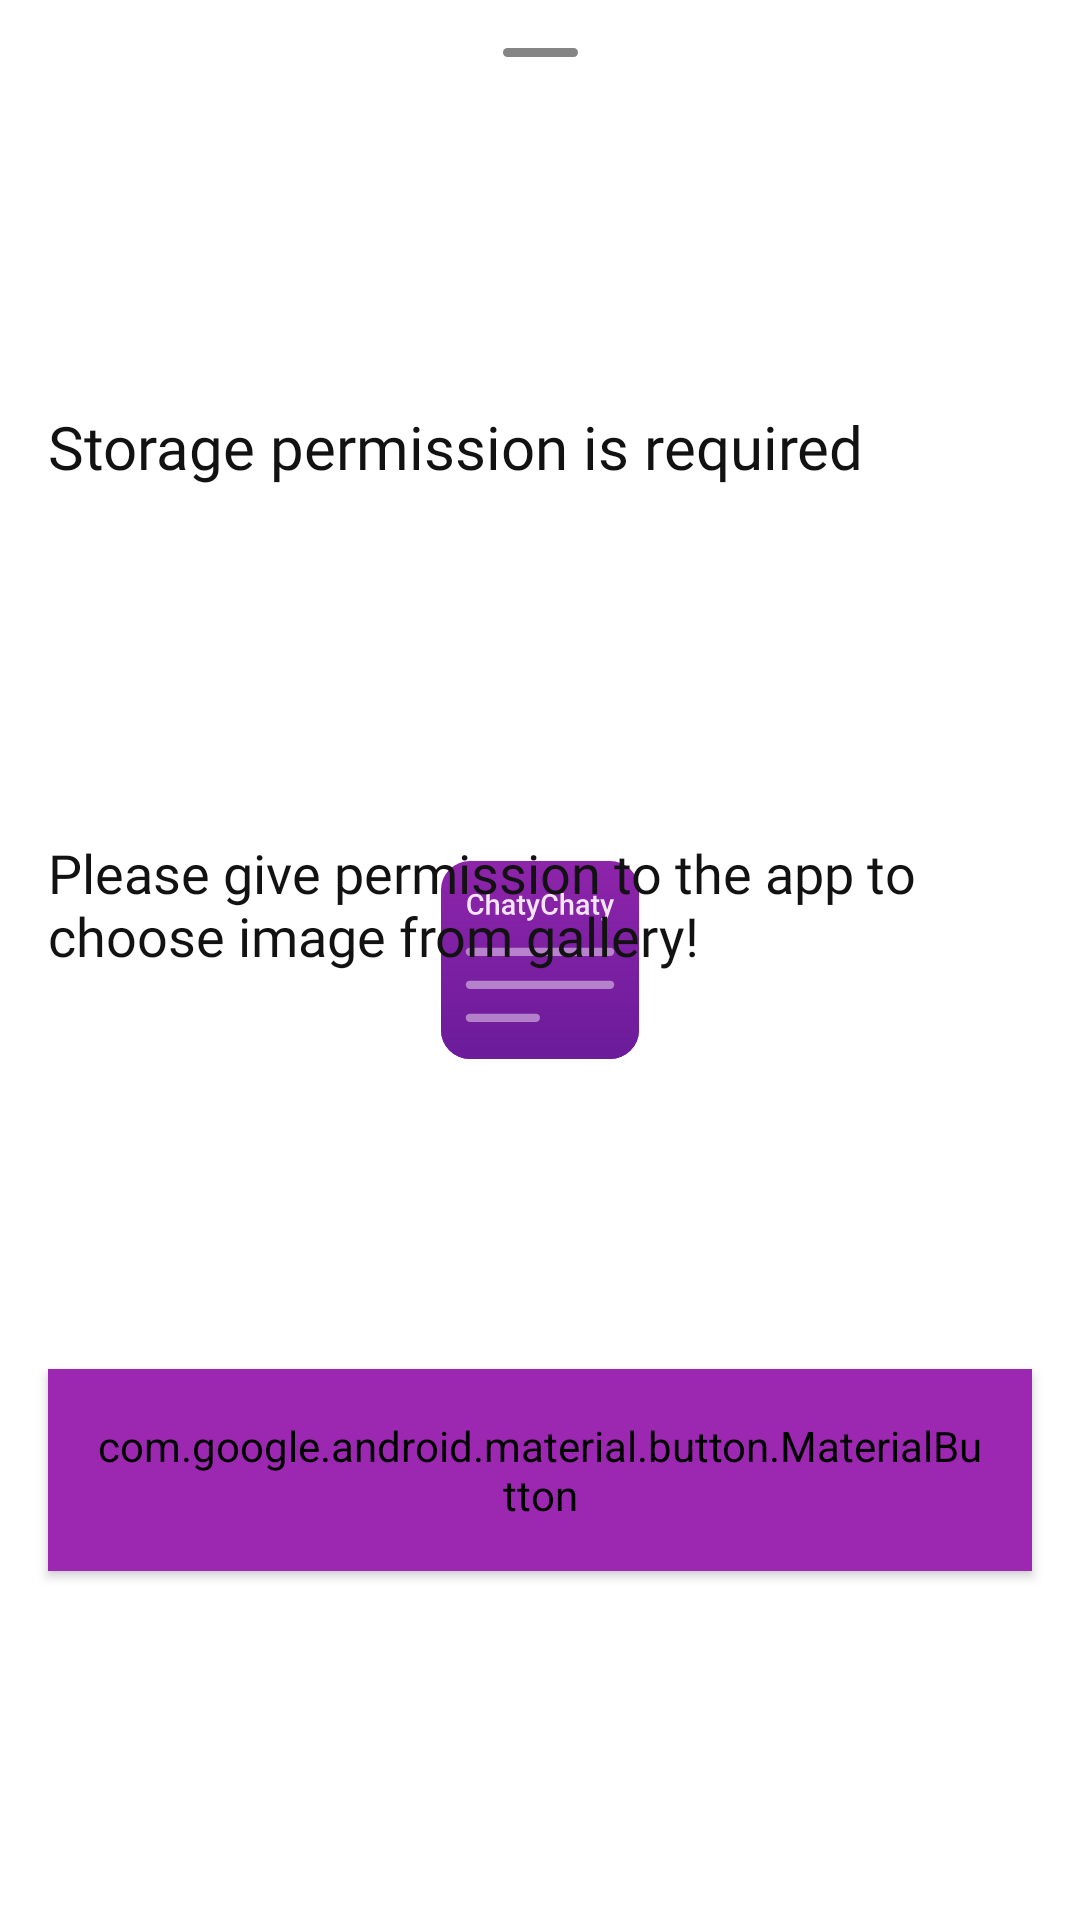

Here is an Android app screen rendered from its layout file. Give the layout XML and the strings, colors and styles it references.
<!-- AndroidManifest.xml: application theme SplashScreenTheme -->
<!-- res/layout/fragment_dialog_permission.xml -->
<?xml version="1.0" encoding="utf-8"?>
<layout xmlns:android="http://schemas.android.com/apk/res/android"
    xmlns:app="http://schemas.android.com/apk/res-auto">

    <data>

    </data>

    <androidx.constraintlayout.widget.ConstraintLayout
        android:id="@+id/ll"
        android:layout_width="match_parent"
        android:layout_height="wrap_content"
        android:layout_gravity="bottom"
        android:background="@drawable/shape_dialog">

        <View
            android:id="@+id/v_head"
            android:layout_width="25dp"
            android:layout_height="3dp"
            android:layout_margin="@dimen/spacing_normal"
            android:background="@drawable/shape_view_head"
            app:layout_constraintEnd_toEndOf="parent"
            app:layout_constraintStart_toStartOf="parent"
            app:layout_constraintTop_toTopOf="parent" />

        <TextView
            android:id="@+id/tv_title"
            android:layout_width="match_parent"
            android:layout_height="wrap_content"
            android:layout_marginStart="@dimen/spacing_normal"
            android:layout_marginTop="@dimen/spacing_normal"
            android:layout_marginEnd="@dimen/spacing_normal"
            android:layout_marginBottom="@dimen/spacing_small"
            android:fontFamily="@font/roboto_medium"
            android:text="@string/permission_required"
            android:textColor="@color/colorPrimary"
            android:textSize="20sp"
            app:layout_constraintBottom_toTopOf="@id/tv_subtitle"
            app:layout_constraintEnd_toEndOf="parent"
            app:layout_constraintStart_toStartOf="parent"
            app:layout_constraintTop_toBottomOf="@id/v_head" />

        <TextView
            android:id="@+id/tv_subtitle"
            android:layout_width="match_parent"
            android:layout_height="wrap_content"
            android:layout_marginStart="@dimen/spacing_normal"
            android:layout_marginTop="@dimen/spacing_small"
            android:layout_marginEnd="@dimen/spacing_normal"
            android:layout_marginBottom="@dimen/spacing_normal"
            android:fontFamily="@font/roboto"
            android:text="@string/permission_required_desc"
            android:textColor="@color/colorPrimary"
            android:textSize="18sp"
            android:visibility="visible"
            app:layout_constraintBottom_toTopOf="@id/btn_confirm"
            app:layout_constraintEnd_toEndOf="parent"
            app:layout_constraintStart_toStartOf="parent"
            app:layout_constraintTop_toBottomOf="@id/tv_title" />

        <com.google.android.material.button.MaterialButton
            android:id="@+id/btn_confirm"
            style="@style/PrimaryButton"
            android:layout_width="0dp"
            android:layout_height="wrap_content"
            android:layout_gravity="end"
            android:layout_margin="@dimen/spacing_normal"
            android:padding="@dimen/spacing_normal"
            android:text="@string/grant_permission"
            app:layout_constraintBottom_toBottomOf="parent"
            app:layout_constraintEnd_toEndOf="parent"
            app:layout_constraintStart_toStartOf="parent"
            app:layout_constraintTop_toBottomOf="@id/tv_subtitle" />


    </androidx.constraintlayout.widget.ConstraintLayout>
</layout>
<!-- resources referenced by this layout -->
<resources>
  <color name="colorPrimary">#121212</color>
  <dimen name="spacing_normal">16dp</dimen>
  <dimen name="spacing_small">8dp</dimen>
  <!-- drawable shape_view_head (drawable) -->
  <?xml version="1.0" encoding="utf-8"?>
  <shape xmlns:android="http://schemas.android.com/apk/res/android">
      <corners android:radius="@dimen/spacing_extra_large" />
      <solid android:color="@color/colorOnSecondary"/>
  </shape>
  <string name="grant_permission">Grant Permission</string>
  <string name="permission_required">Storage permission is required</string>
  <string name="permission_required_desc">Please give permission to the app to choose image from gallery!</string>
  <style name="PrimaryButton" parent="Widget.MaterialComponents.Button">
          <item name="cornerRadius">@dimen/spacing_normal</item>
          <item name="android:textSize">@dimen/size_normal</item>
          <item name="android:textAllCaps">false</item>
          <item name="android:fontFamily">@font/roboto_medium</item>
          <item name="android:textColor">#F0F0F0</item>
          <item name="android:backgroundTint">@color/colorAccent</item>
      </style>
  <style name="SplashScreenTheme" parent="@android:style/Theme.DeviceDefault.Light.NoActionBar">
          <item name="android:windowBackground">@drawable/shape_splash_screen</item>
          <item name="android:statusBarColor">@color/colorBackground</item>
          <item name="android:windowLightNavigationBar" tools:targetApi="o_mr1">true</item>
          <item name="android:navigationBarColor">@color/colorBackground</item>
          <item name="android:windowLightStatusBar" tools:targetApi="m">true</item>
          <item name="android:colorControlActivated">@color/colorAccent</item>
          <item name="android:colorControlHighlight">@color/colorAccent</item>
          <item name="android:colorControlNormal">@color/colorAccent</item>
          <item name="android:textColorHighlight">@color/colorOnSecondary</item>
          <item name="android:colorPrimary">@color/colorAccent</item>
      </style>
  <dimen name="spacing_extra_large">36dp</dimen>
  <color name="colorOnSecondary">#858585</color>
  <dimen name="size_normal">20sp</dimen>
  <color name="colorAccent">#9C27B0</color>
  <!-- drawable shape_splash_screen (drawable) -->
  <?xml version="1.0" encoding="utf-8"?>
  <layer-list xmlns:android="http://schemas.android.com/apk/res/android">
  
      <item>
          <shape
              android:shape="rectangle"
              android:tint="@color/colorBackground">
              <corners android:radius="@dimen/spacing_normal" />
          </shape>
      </item>
  
      <item
          android:drawable="@drawable/ic_app_foreground"
          android:gravity="center" />
  
  </layer-list>
  <color name="colorBackground">#FFFFFF</color>
</resources>
